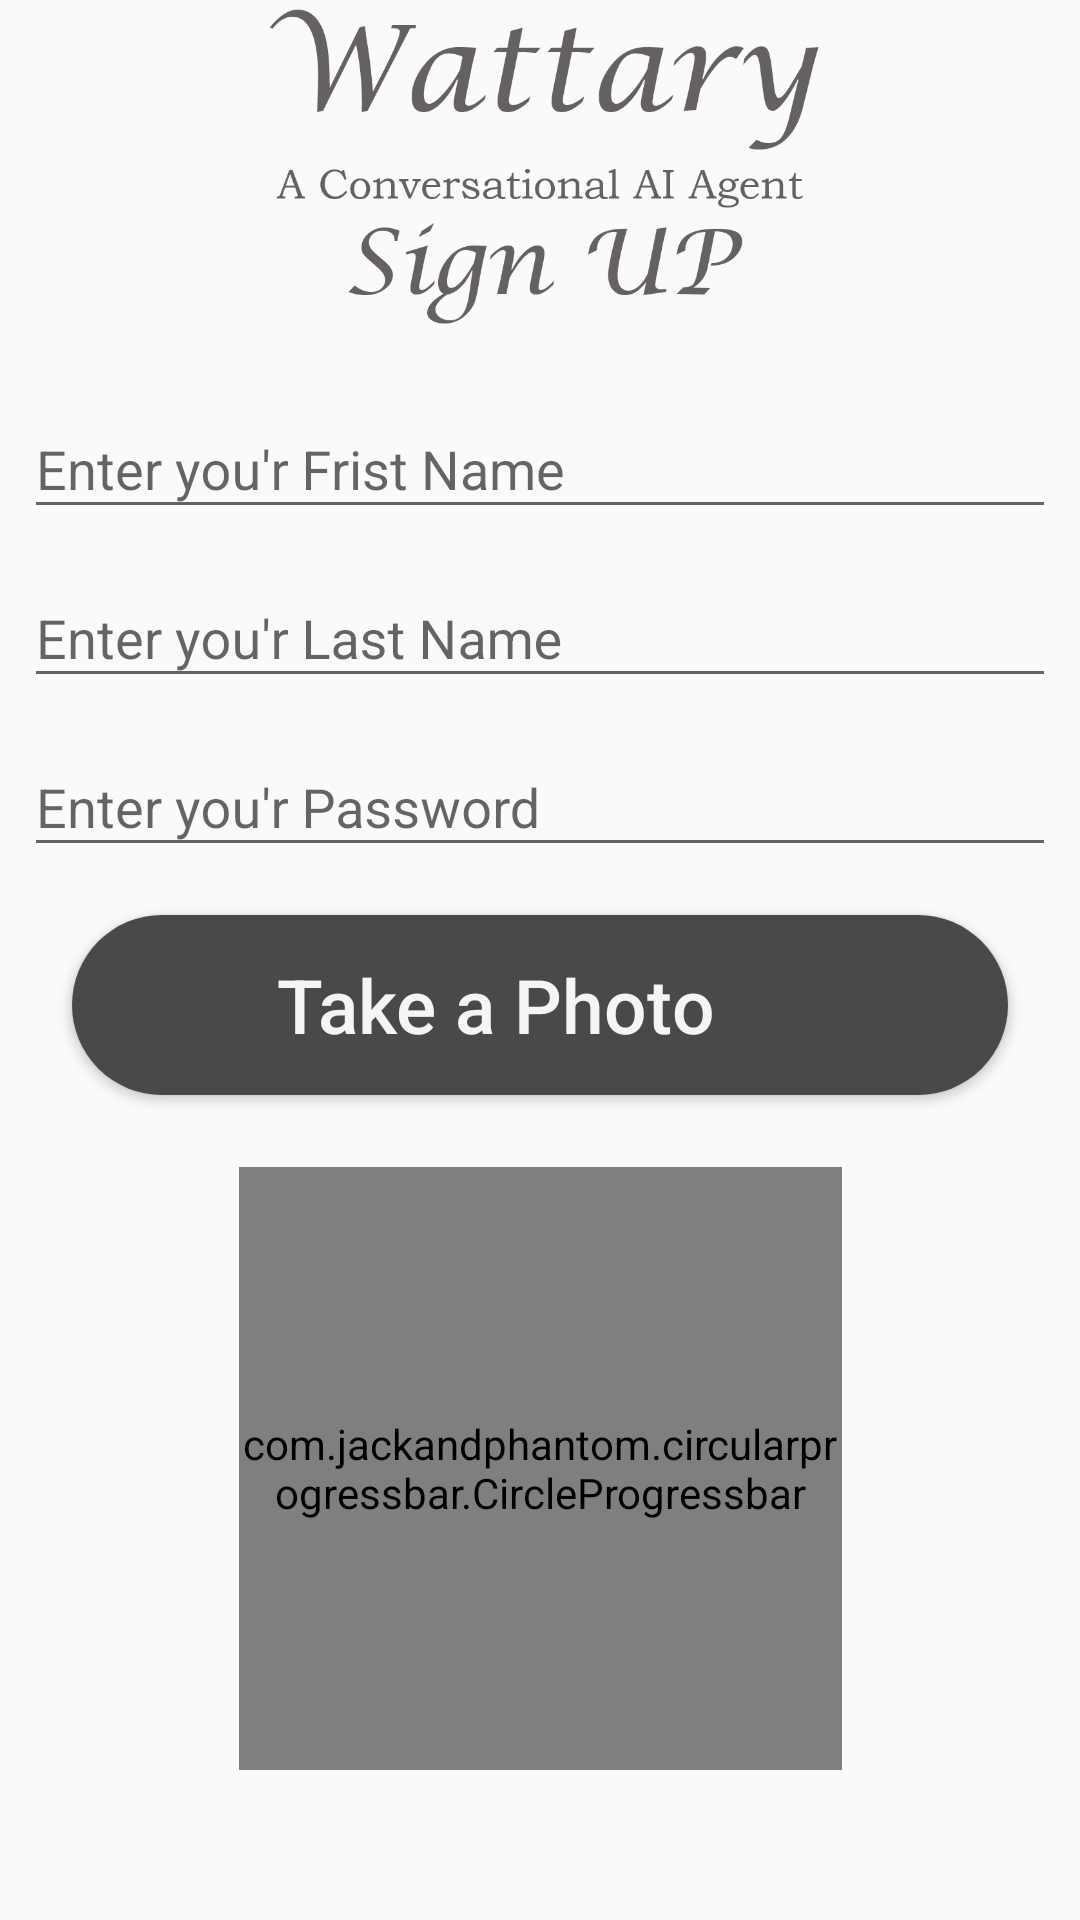

Reconstruct the res/layout file that produces this screen, plus the resources it refers to.
<!-- AndroidManifest.xml: application theme AppTheme -->
<!-- res/layout/activity_sign_up.xml -->
<?xml version="1.0" encoding="utf-8"?>
<android.support.constraint.ConstraintLayout xmlns:android="http://schemas.android.com/apk/res/android"
    xmlns:app="http://schemas.android.com/apk/res-auto"
    xmlns:tools="http://schemas.android.com/tools"
    android:layout_width="match_parent"
    android:layout_height="match_parent"
    tools:context="wattary.com.wattary.SignUp">

    <com.comix.overwatch.HiveProgressView xmlns:app="http://schemas.android.com/apk/res-auto"
        android:id="@+id/hive_progress_login"
        android:layout_width="140dp"
        android:layout_height="140dp"
        android:layout_gravity="center"
        android:layout_marginBottom="8dp"
        android:layout_marginEnd="8dp"
        android:layout_marginStart="8dp"
        android:layout_marginTop="8dp"
        app:hive_animDuration="1000"
        android:visibility="gone"
        app:hive_color="@color/colorAccent"
        app:hive_cornerRadius="20"
        app:hive_maxAlpha="255"
        app:hive_rainbow="true"
        app:hive_shrink="true"
        app:layout_constraintBottom_toBottomOf="parent"
        app:layout_constraintEnd_toEndOf="parent"
        app:layout_constraintStart_toStartOf="parent"
        app:layout_constraintTop_toTopOf="parent"
        app:layout_constraintVertical_bias="0.262" />



    <ImageView
        android:id="@+id/imageView2"
        android:layout_width="match_parent"
        android:layout_height="116dp"
        android:layout_marginEnd="8dp"
        android:layout_marginStart="8dp"
        android:src="@mipmap/wattarysignup"
        android:scaleType="fitCenter"
        app:layout_constraintEnd_toEndOf="parent"
        app:layout_constraintStart_toStartOf="parent"
        app:layout_constraintTop_toTopOf="parent" />

    <android.support.design.widget.TextInputLayout
        android:id="@+id/input_layout_email"
        android:layout_width="match_parent"
        android:layout_height="wrap_content"
        android:layout_marginEnd="8dp"
        android:layout_marginStart="8dp"
        android:layout_marginTop="8dp"
        app:layout_constraintEnd_toEndOf="parent"
        app:layout_constraintHorizontal_bias="0.0"
        app:layout_constraintStart_toStartOf="parent"
        app:layout_constraintTop_toBottomOf="@+id/imageView2">

        <EditText
            android:id="@+id/LNsignUp"
            android:layout_width="match_parent"
            android:layout_height="wrap_content"
            android:ems="8"
            android:hint="Enter you'r Frist Name"
            android:inputType="textPersonName"
            tools:layout_editor_absoluteX="16dp"
            tools:layout_editor_absoluteY="43dp" />
    </android.support.design.widget.TextInputLayout>

    <android.support.design.widget.TextInputLayout
        android:id="@+id/lastName_layout_name"
        android:layout_width="match_parent"
        android:layout_height="wrap_content"
        android:layout_marginEnd="8dp"
        android:layout_marginStart="8dp"
        android:layout_marginTop="4dp"
        app:layout_constraintEnd_toEndOf="parent"
        app:layout_constraintHorizontal_bias="0.0"
        app:layout_constraintStart_toStartOf="parent"
        app:layout_constraintTop_toBottomOf="@+id/input_layout_email">

        <EditText
            android:id="@+id/FNsignUp"
            android:layout_width="match_parent"
            android:layout_height="wrap_content"
            android:ems="8"
            android:hint="Enter you'r Last Name"
            android:inputType="textPersonName"
            tools:layout_editor_absoluteX="16dp"
            tools:layout_editor_absoluteY="105dp" />
    </android.support.design.widget.TextInputLayout>

    <android.support.design.widget.TextInputLayout
        android:id="@+id/Password_layout_name"
        android:layout_width="match_parent"
        android:layout_height="wrap_content"
        android:layout_marginEnd="8dp"
        android:layout_marginStart="8dp"
        android:layout_marginTop="4dp"
        app:layout_constraintEnd_toEndOf="parent"
        app:layout_constraintHorizontal_bias="0.0"
        app:layout_constraintStart_toStartOf="parent"
        app:layout_constraintTop_toBottomOf="@+id/lastName_layout_name">

        <EditText
            android:id="@+id/pass_sign_up"
            android:layout_width="match_parent"
            android:layout_height="wrap_content"
            android:ems="8"
            android:hint="Enter you'r Password"
            android:inputType="textPersonName"
            android:password="true"
            tools:layout_editor_absoluteX="16dp"
            tools:layout_editor_absoluteY="105dp" />
    </android.support.design.widget.TextInputLayout>

    <Button
        android:id="@+id/tack_pic_btn"
        android:layout_width="match_parent"
        android:layout_height="wrap_content"
        android:layout_marginEnd="24dp"
        android:layout_marginStart="24dp"
        android:layout_marginTop="16dp"
        android:background="@drawable/button_shape"
        android:drawableRight="@drawable/take_a_photo"
        android:paddingRight="30dp"
        android:text="Take a Photo"
        android:textAllCaps="false"
        android:textColor="#f5f5f5"
        android:textSize="25sp"
        app:layout_constraintEnd_toEndOf="parent"
        app:layout_constraintStart_toStartOf="parent"
        app:layout_constraintTop_toBottomOf="@+id/Password_layout_name" />

    <de.hdodenhof.circleimageview.CircleImageView
        android:id="@+id/CropImageView"
        android:layout_width="199dp"
        android:layout_height="199dp"
        android:layout_marginEnd="8dp"
        android:layout_marginStart="8dp"
        android:layout_marginTop="24dp"
        android:src="@drawable/default_image"
        app:civ_border_color="#FF000000"
        app:civ_border_width="2dp"
        app:layout_constraintEnd_toEndOf="parent"
        app:layout_constraintHorizontal_bias="0.502"
        app:layout_constraintStart_toStartOf="parent"
        app:layout_constraintTop_toBottomOf="@+id/tack_pic_btn" />

    <com.jackandphantom.circularprogressbar.CircleProgressbar
        android:id="@+id/signup_progress_bar"
        android:layout_width="201dp"
        android:layout_height="201dp"
        android:layout_marginBottom="8dp"
        app:cpb_foregroundProgressColor="#1864c2"
        app:cpb_foregroundProgressWidth="15"
        app:cpb_progress="0"
        app:cpb_roundedCorner="true"
        app:cpb_touchEnabled="true"
        app:layout_constraintBottom_toBottomOf="@+id/CropImageView"
        app:layout_constraintEnd_toEndOf="@+id/CropImageView"
        app:layout_constraintStart_toStartOf="@+id/CropImageView"
        app:layout_constraintTop_toTopOf="@+id/CropImageView"
        app:layout_constraintVertical_bias="0.0" />

    <TextView
        android:id="@+id/textView_procssing"
        android:layout_width="200dp"
        android:layout_height="60dp"
        android:layout_marginBottom="8dp"
        android:layout_marginEnd="8dp"
        android:layout_marginStart="8dp"
        android:layout_marginTop="8dp"
        android:text="Processing.."
        android:textAlignment="center"
        android:textAllCaps="false"
        android:visibility="gone"
        android:textColor="@color/colorPrimaryDark"
        android:textSize="30sp"
        app:layout_constraintBottom_toBottomOf="parent"
        app:layout_constraintEnd_toEndOf="parent"
        app:layout_constraintStart_toStartOf="parent"
        app:layout_constraintTop_toBottomOf="@+id/hive_progress_login"
        app:layout_constraintVertical_bias="0.0" />


    
</android.support.constraint.ConstraintLayout>
<!-- resources referenced by this layout -->
<resources>
  <color name="colorAccent">#008fef</color>
  <color name="colorPrimaryDark">#494949</color>
  <!-- drawable button_shape (drawable) -->
  <?xml version="1.0" encoding="utf-8"?>
  <shape xmlns:android="http://schemas.android.com/apk/res/android"
      android:shape="rectangle"
      >
  
  
      <corners
          android:bottomLeftRadius="30dp"
          android:bottomRightRadius="30dp"
          android:radius="60dp"
          android:topLeftRadius="30dp"
          android:topRightRadius="30dp" />
  
      <solid android:color="@color/colorPrimaryDark" />
  
      <padding
          android:bottom="0dp"
          android:left="0dp"
          android:right="0dp"
          android:top="0dp" />
  
      <size
          android:height="60dp"
          android:width="270dp" />
  
  </shape>
  <!-- drawable take_a_photo: png bitmap (mipmap-hdpi, 1193 bytes) -->
  <!-- mipmap wattarysignup: png bitmap (mipmap-hdpi, 15003 bytes) -->
  <style name="AppTheme" parent="Theme.AppCompat.Light.NoActionBar">
          
          <item name="colorPrimary">@color/colorPrimary</item>
          <item name="colorPrimaryDark">@color/colorPrimaryDark</item>
          <item name="colorAccent">@color/colorAccent</item>
          <item name="android:colorControlHighlight">@color/colorPrimary</item>
  
  
      </style>
  <color name="colorPrimary">#6c91a1</color>
</resources>
